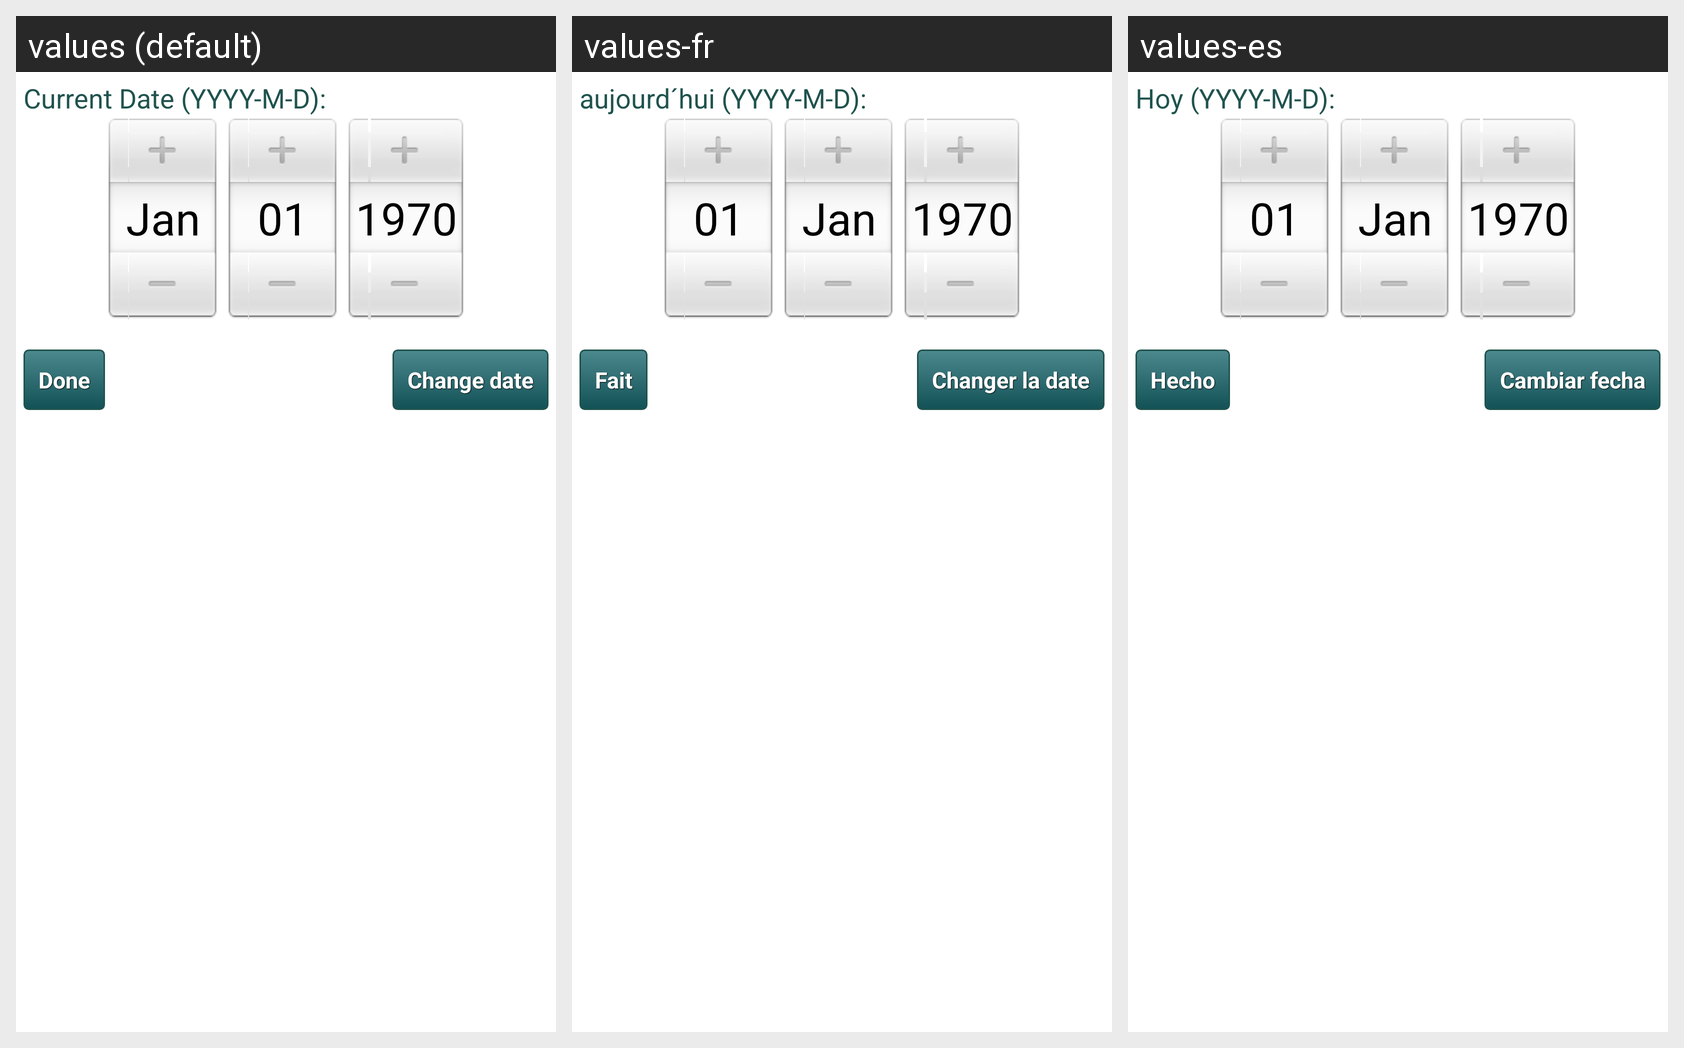

Here is an Android app screen in its default locale and in the app's own translations. Write out the translated-string differences for the strings that appear on this screen.
Android screen res/layout/date_picker_style.xml rendered under 3 locales, left to right: values (default), values-fr, values-es. Device: Nexus 5 (rendered at 1080×1920; each locale shown at half size, 540×960, under a caption strip naming it); theme AppTheme.
Strings drawn on this screen, with the default value and each locale's value (text and hints the layout hard-codes, and strings that could not be matched under every locale, appear in the picture but are not listed):

currentdate2
  values: Current Date (YYYY-M-D):
  values-fr: aujourd´hui (YYYY-M-D):
  values-es: Hoy (YYYY-M-D):

enter
  values: Done
  values-fr: Fait
  values-es: Hecho

changedate
  values: Change date
  values-fr: Changer la date
  values-es: Cambiar fecha
